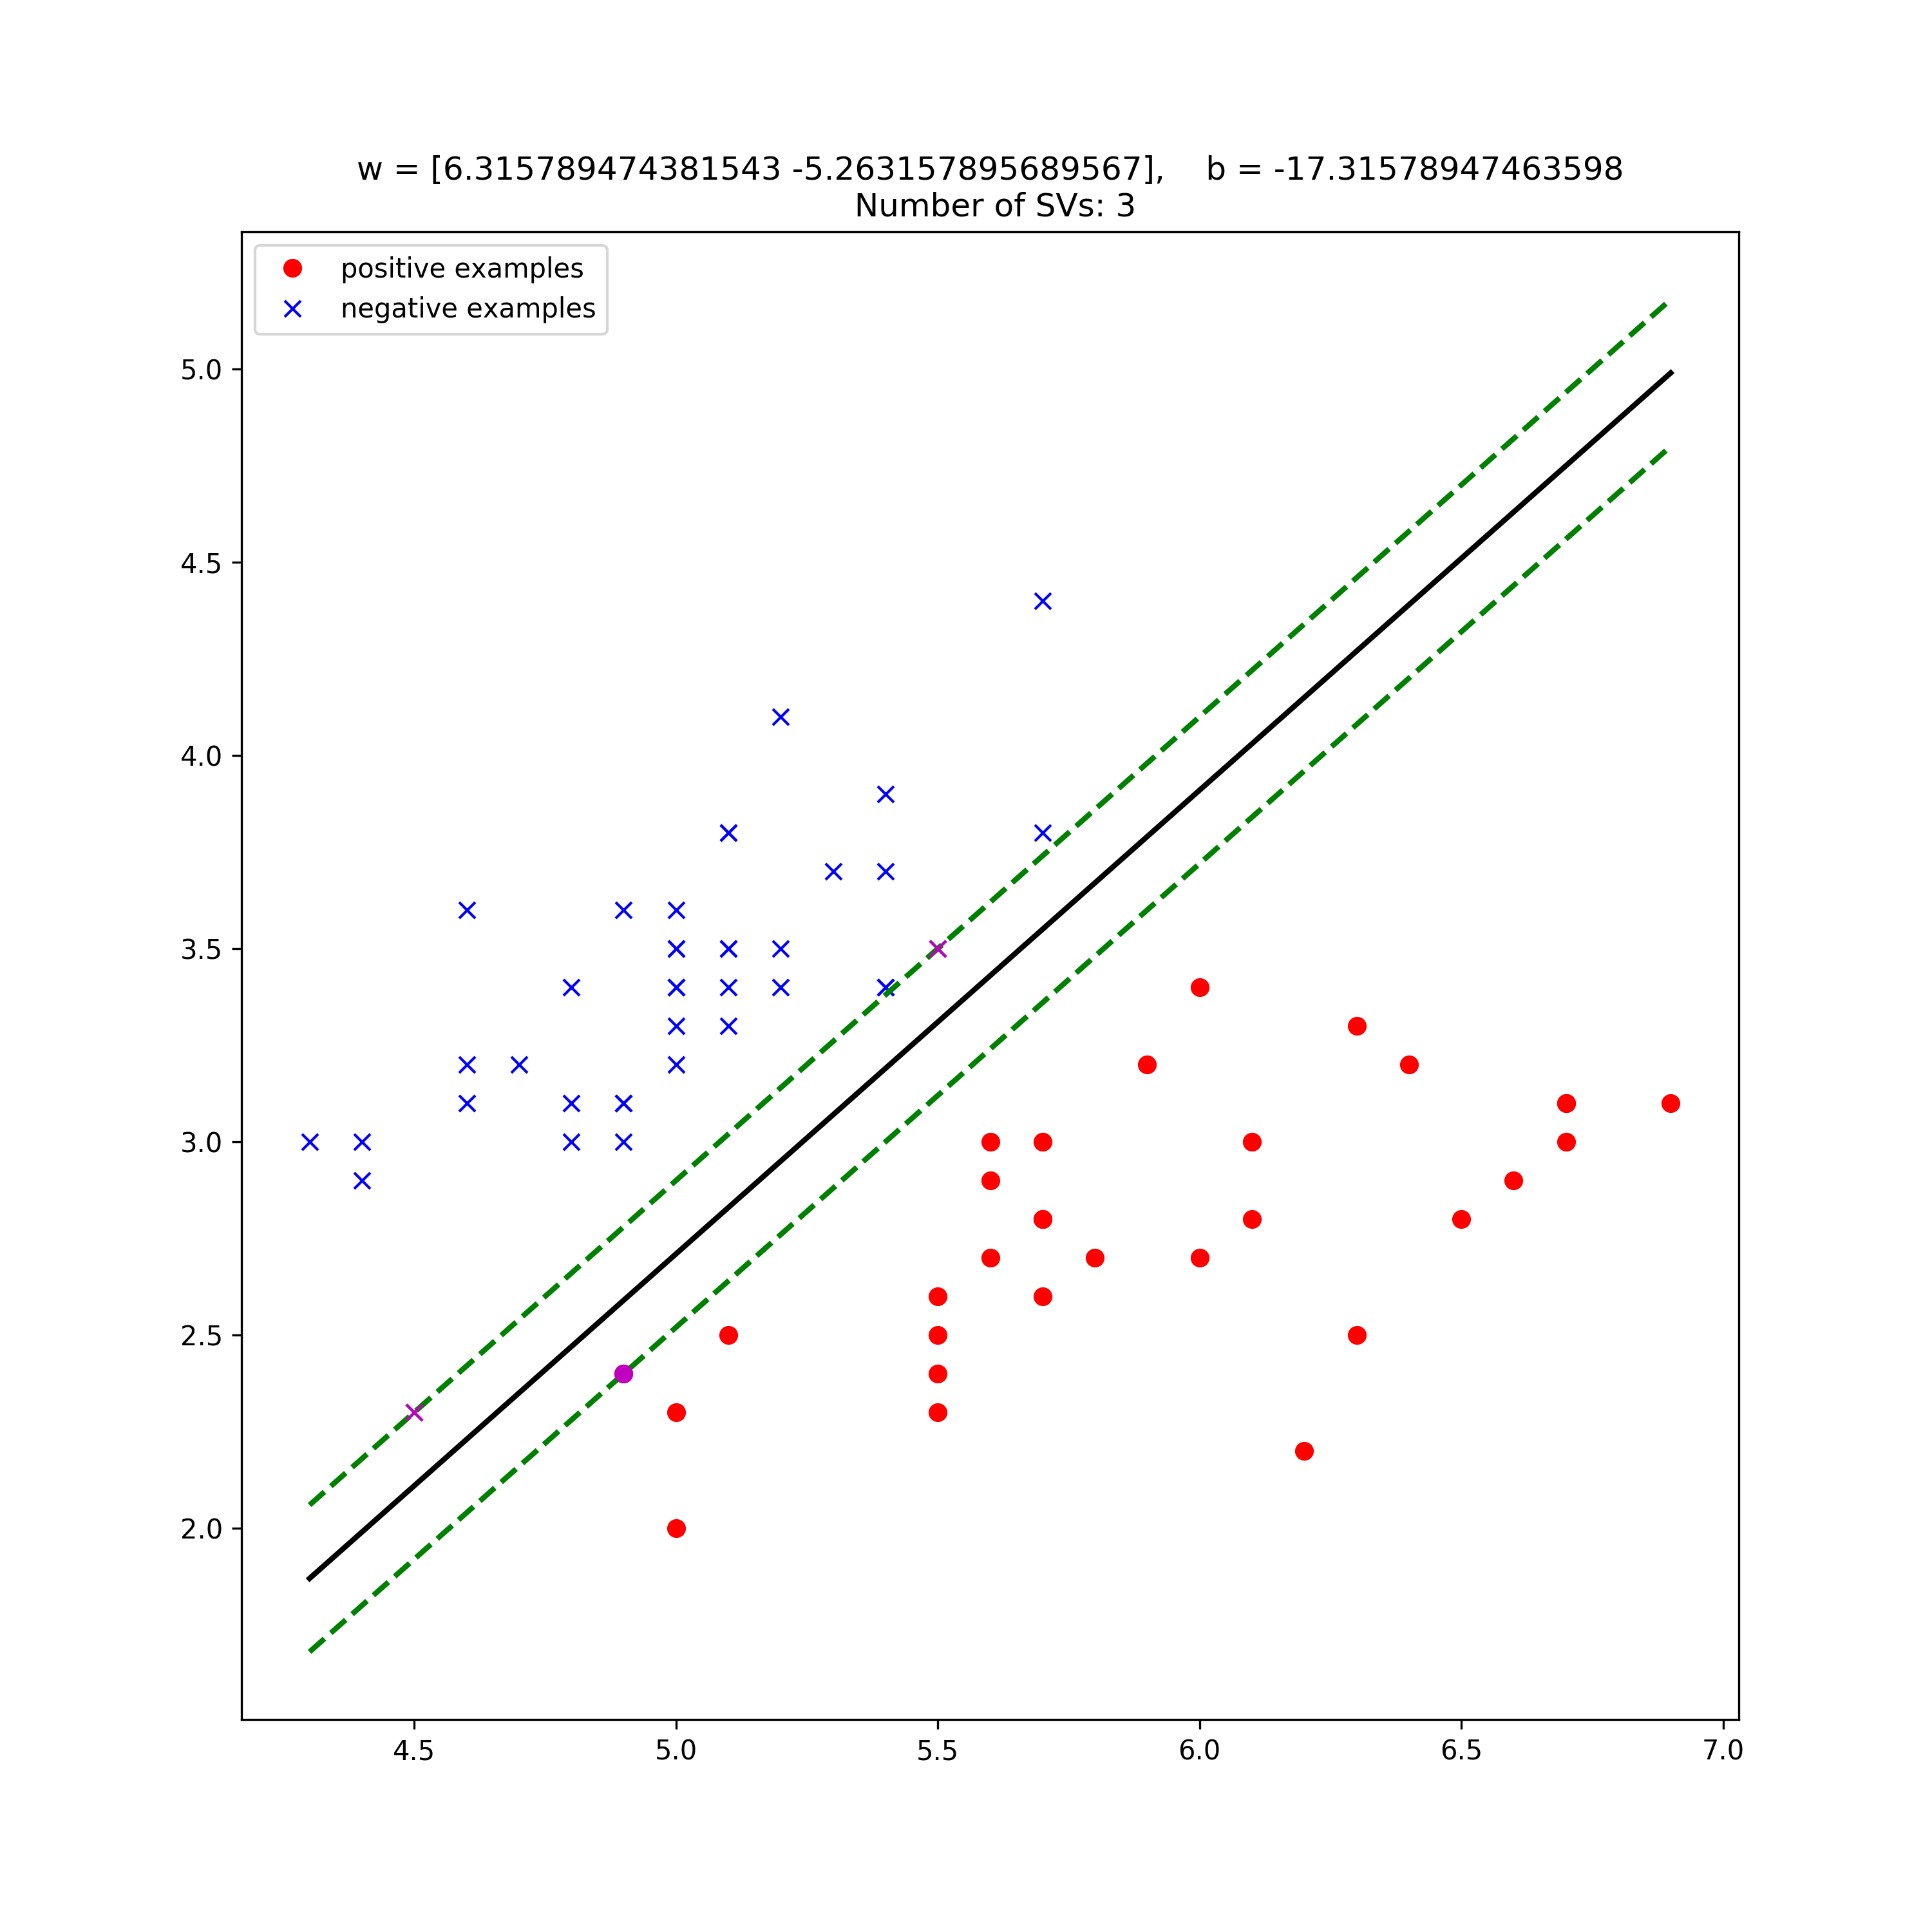

Generate this figure with Python:
import scipy.io as spio
import matplotlib.pyplot as plt
from q2_train_svm_primal_separable import q2_train_svm_primal_separable
from q2_visualize_linear_svm_model import q2_visualize_linear_svm_model

# load the Matlab file
S = spio.loadmat('iris_subset.mat', squeeze_me=True)
X = S['trainsetX']
Y = S['trainsetY']

# train SVM, and report the hyperplane coefficients, bias, and number of SVs
[w, b, svs] = q2_train_svm_primal_separable(X, Y)
print('w = [' + str(w[0]) + ' ' + str(w[1]) + '],    b = ' + str(b))
print('Number of SVs: ' + str(len(svs)))

# visualize the trained SVM model: training data, decision boundary, margins, support vectors.

fig = plt.figure(figsize=(10,10))
q2_visualize_linear_svm_model(X, Y, w, b, svs);
plt.title('w = [' + str(w[0]) + ' ' + str(w[1]) + '],    b = ' + str(b) + '\n Number of SVs: ' + str(len(svs)))

# save the plot (Note: do not remove this line of code)
fig.savefig('q2c.png', dpi = 300)
plt.show()
